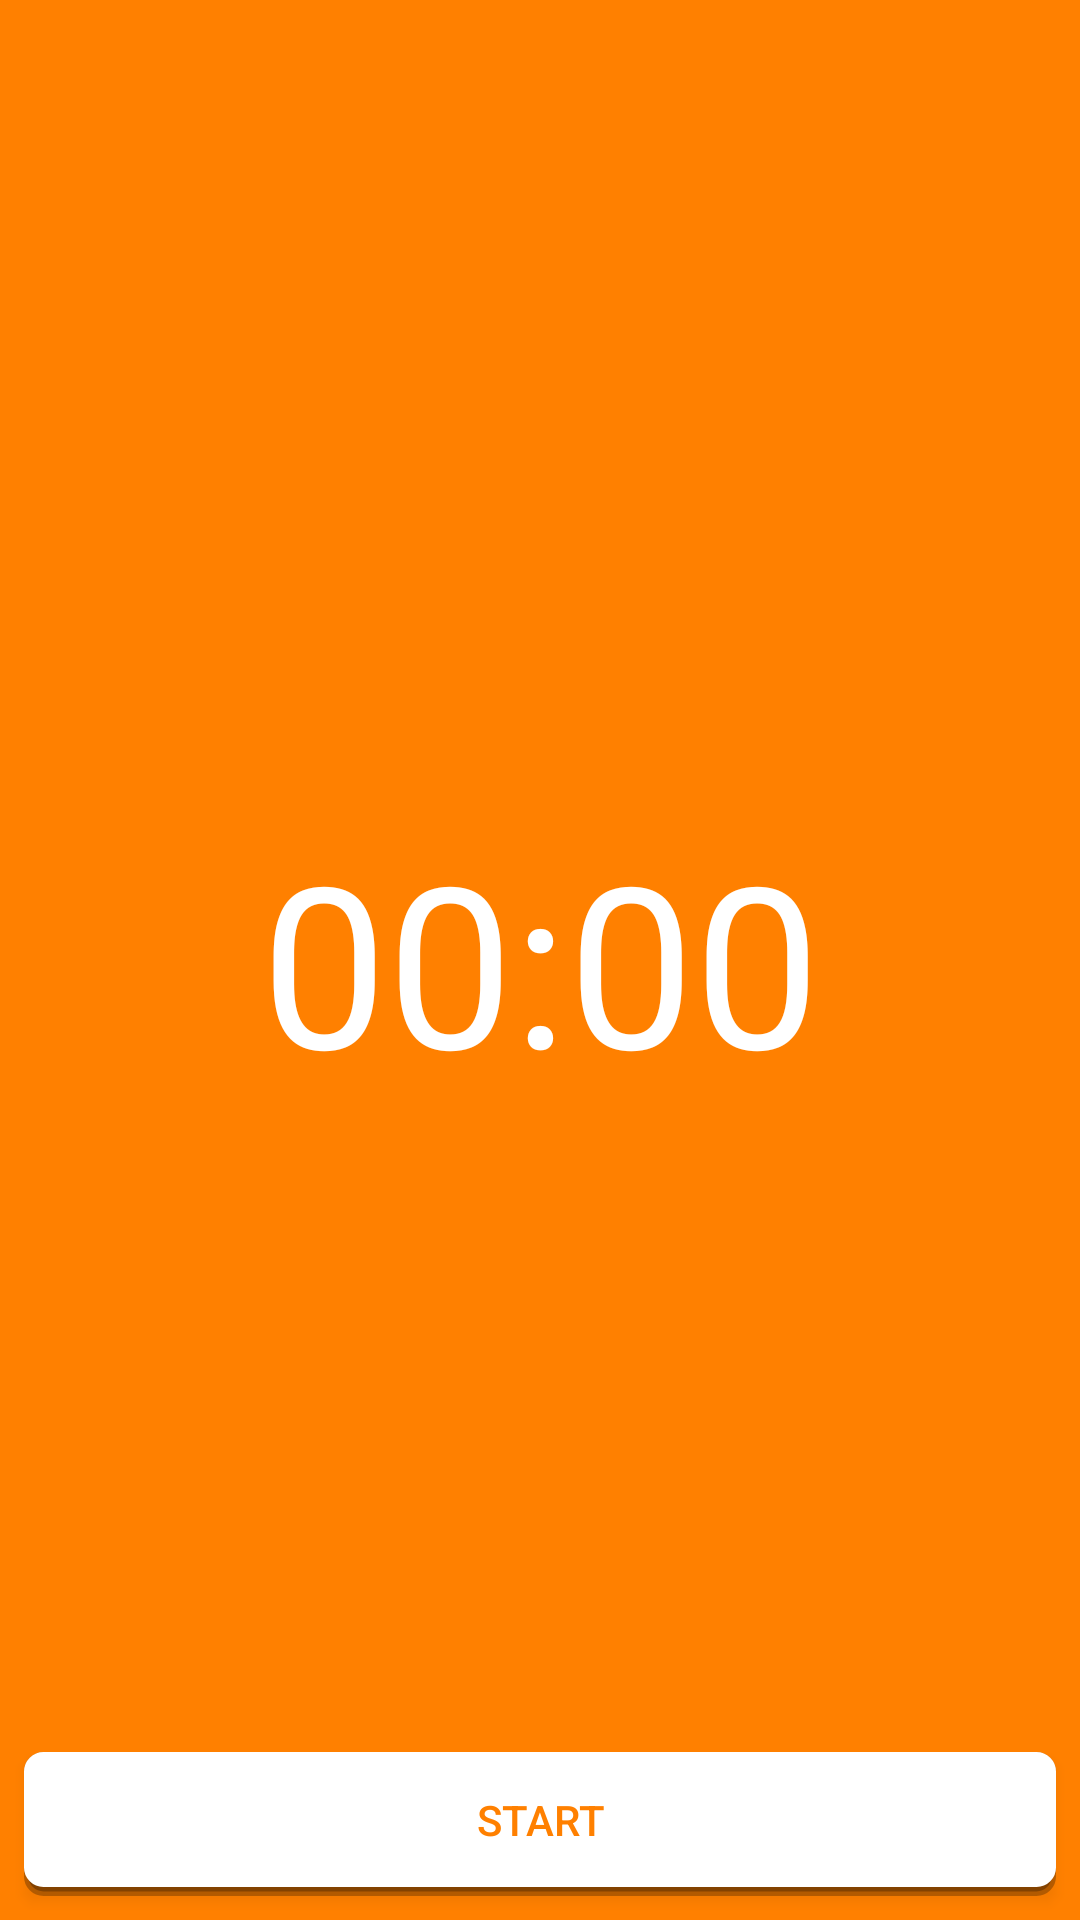

Android layout source for this screen:
<!-- AndroidManifest.xml: application theme AppTheme -->
<!-- res/layout/activity_timer.xml -->
<?xml version="1.0" encoding="utf-8"?>
<android.support.constraint.ConstraintLayout xmlns:android="http://schemas.android.com/apk/res/android"
    xmlns:app="http://schemas.android.com/apk/res-auto"
    xmlns:tools="http://schemas.android.com/tools"
    android:layout_width="match_parent"
    android:layout_height="match_parent"
    tools:context=".activities.TimerActivity"
    android:background="@color/colorAccent">

    <ImageView
        android:id="@+id/ivLogo"
        android:layout_width="0dp"
        android:layout_height="wrap_content"
        android:layout_marginEnd="8dp"
        android:layout_marginStart="8dp"
        android:layout_marginTop="8dp"
        android:contentDescription="@string/iv_logo"
        app:layout_constraintEnd_toStartOf="@+id/ivSettings"
        app:layout_constraintStart_toStartOf="parent"
        app:layout_constraintTop_toTopOf="parent"
        app:srcCompat="@drawable/takeaway" />

    <ImageView
        android:id="@+id/ivSettings"
        android:layout_width="50dp"
        android:layout_height="50dp"
        android:layout_marginBottom="8dp"
        android:layout_marginEnd="8dp"
        android:layout_marginTop="8dp"
        app:layout_constraintBottom_toBottomOf="@+id/ivLogo"
        app:layout_constraintEnd_toEndOf="parent"
        app:layout_constraintTop_toTopOf="parent"
        app:srcCompat="@drawable/settings_gears"
        android:contentDescription="@string/settings_icon_image" />

    <Chronometer
        android:id="@+id/chronometer"
        android:layout_width="0dp"
        android:layout_height="wrap_content"
        android:layout_margin="16dp"
        android:layout_marginBottom="8dp"
        android:textAlignment="center"
        android:textAppearance="@style/TextAppearance.AppCompat.Large"
        android:textColor="@color/colorWhite"
        android:textSize="75sp"
        app:layout_constraintBottom_toBottomOf="parent"
        app:layout_constraintLeft_toLeftOf="parent"
        app:layout_constraintRight_toRightOf="parent"
        app:layout_constraintTop_toTopOf="parent" />

    <Button
        android:id="@+id/btnStartStop"
        android:layout_width="0dp"
        android:layout_height="wrap_content"
        android:layout_marginBottom="8dp"
        android:layout_marginEnd="8dp"
        android:layout_marginStart="8dp"
        android:background="@drawable/shape_white_item_background"
        android:text="@string/start"
        android:textColor="@color/colorAccent"
        app:layout_constraintBottom_toBottomOf="parent"
        app:layout_constraintEnd_toEndOf="parent"
        app:layout_constraintStart_toStartOf="parent" />

</android.support.constraint.ConstraintLayout>
<!-- resources referenced by this layout -->
<resources>
  <color name="colorAccent">#FF8000</color>
  <color name="colorWhite">#FFFFFF</color>
  <!-- drawable settings_gears: png bitmap (drawable, 3341 bytes) -->
  <!-- drawable shape_white_item_background (drawable) -->
  <?xml version="1.0" encoding="utf-8"?>
  <layer-list xmlns:android="http://schemas.android.com/apk/res/android">
  
      
      <item>
          <shape android:shape="rectangle">
              <stroke
                  android:width="3dp"
                  android:color="@color/colorShadow" />
              <padding android:bottom="3dp" />
              <corners android:radius="5dp" />
              <solid android:color="@color/colorShadow" />
          </shape>
      </item>
  
      
      <item>
          <shape>
              <stroke
                  android:width="3dp"
                  android:color="@color/colorWhite" />
              <padding
                  android:bottom="10dp"
                  android:left="10dp"
                  android:right="10dp"
                  android:top="10dp" />
              <corners android:radius="5dp" />
              <solid android:color="@color/colorWhite" />
          </shape>
      </item>
  </layer-list>
  <string name="iv_logo">Take Away Logo</string>
  <string name="settings_icon_image">settings icon image</string>
  <string name="start">Start</string>
  <style name="AppTheme" parent="Theme.AppCompat.Light.NoActionBar">
          
          <item name="colorPrimary">@color/colorPrimary</item>
          <item name="colorPrimaryDark">@color/colorPrimaryDark</item>
          <item name="colorAccent">@color/colorAccent</item>
      </style>
  <color name="colorShadow">#44000000</color>
  <color name="colorPrimary">#3F51B5</color>
  <color name="colorPrimaryDark">#ff8000</color>
</resources>
